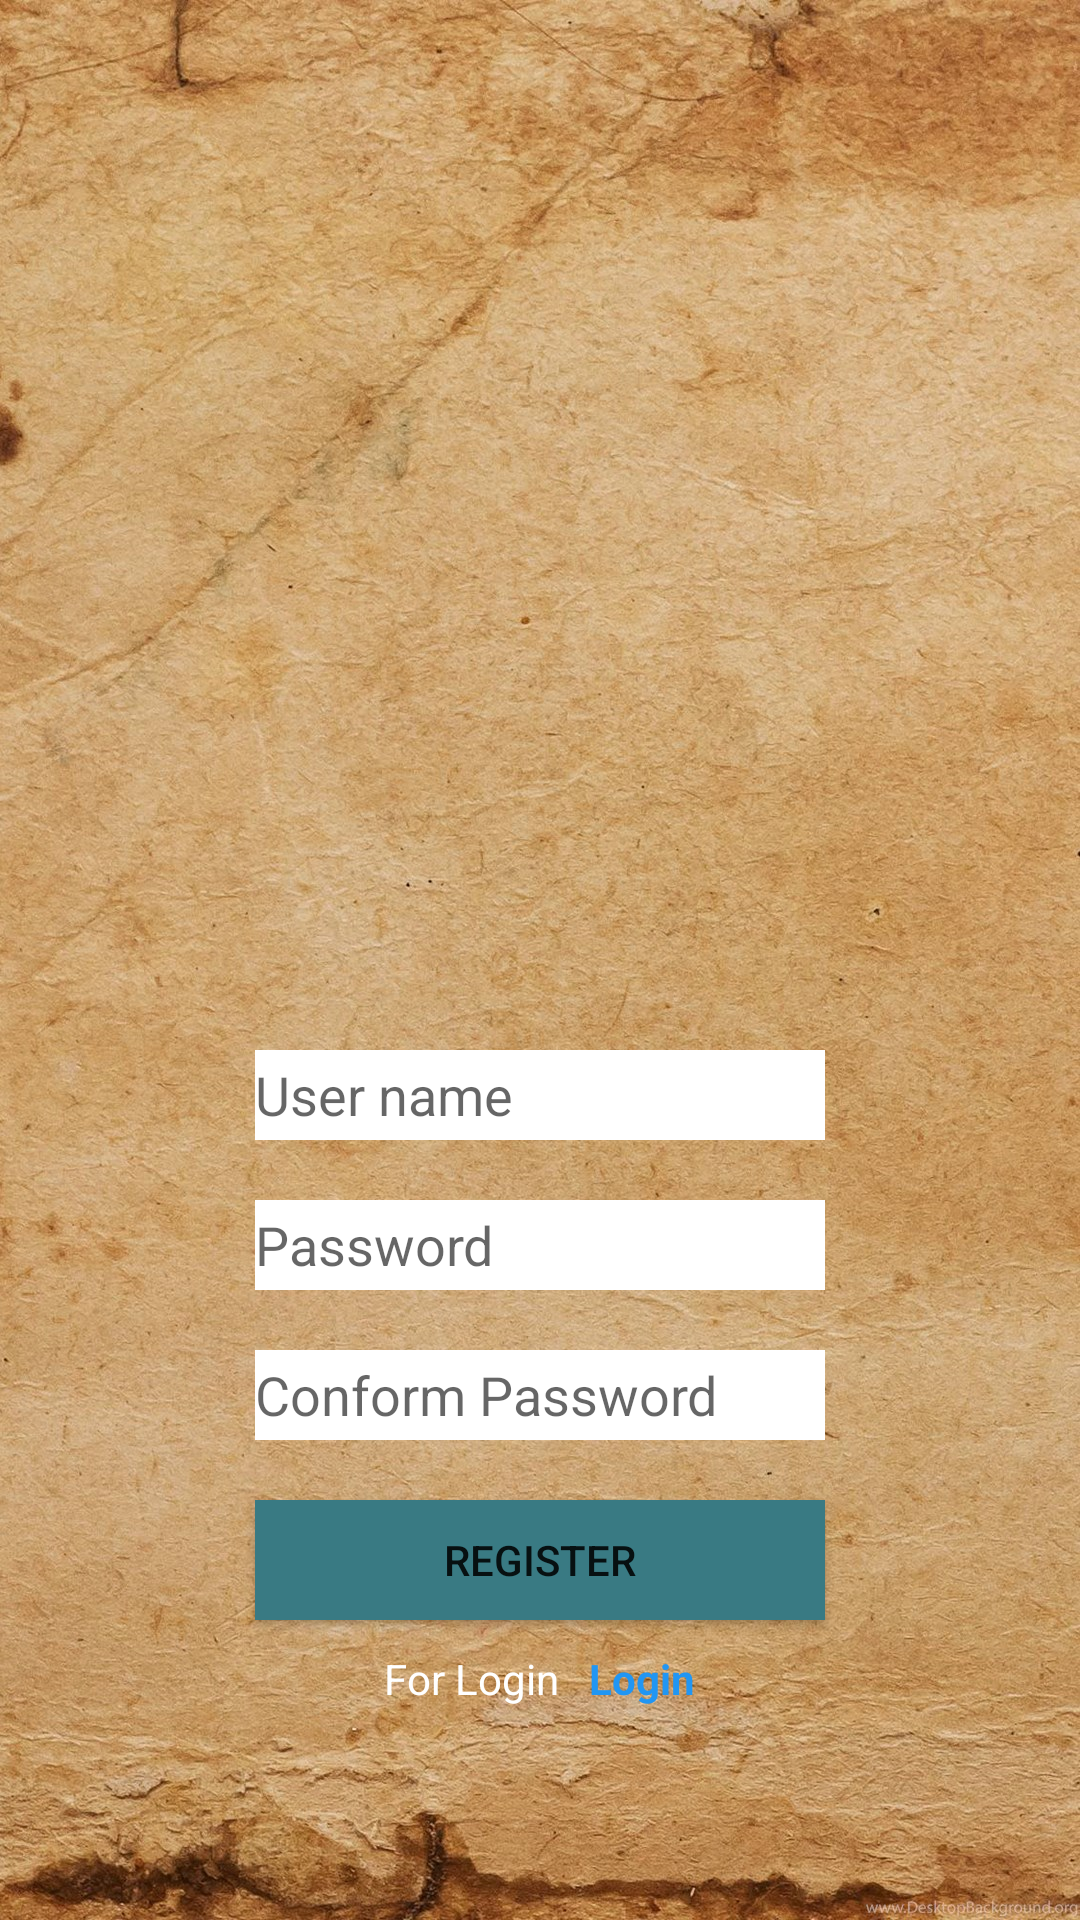

The Android layout XML behind this screen, and the referenced resources:
<!-- AndroidManifest.xml: application theme AppTheme -->
<!-- res/layout/registation.xml -->
<?xml version="1.0" encoding="utf-8"?>
<LinearLayout xmlns:android="http://schemas.android.com/apk/res/android"
    android:layout_width="match_parent"
    android:orientation="vertical"
    android:background="@drawable/backround"
    android:gravity="center_horizontal"
    android:layout_height="match_parent">


    <ImageView
        android:layout_width="150dp"
        android:layout_height="170dp"
        android:background="@drawable/appicon"
        android:layout_marginTop="80dp"

        />

    <EditText
        android:id="@+id/edt_username"
        android:layout_width="190dp"
        android:layout_height="30dp"
        android:layout_marginTop="100dp"
        android:background="#ffff"
        android:hint="@string/username"
        />

    <EditText
        android:id="@+id/edt_password"
        android:layout_width="190dp"
        android:layout_height="30dp"
        android:inputType="numberPassword"
        android:layout_marginTop="20dp"
        android:background="#ffff"
        android:hint="Password" />
    <EditText
        android:id="@+id/edt_confPassword"
        android:layout_width="190dp"
        android:layout_height="30dp"
        android:inputType="numberPassword"

        android:layout_marginTop="20dp"
        android:background="#ffff"
        android:hint="Conform Password" />
    <Button
        android:id="@+id/btn_registation"
        android:layout_width="190dp"
        android:layout_height="40dp"
        android:layout_marginTop="20dp"
        android:background="#397A83"
        android:text="@string/btnRegister" />

    <LinearLayout
        android:layout_width="wrap_content"
        android:layout_height="wrap_content"
        android:layout_marginTop="10dp"
        android:orientation="horizontal">

        <TextView
            android:layout_width="wrap_content"
            android:layout_height="35dp"
            android:text="@string/for_login"
            android:textColor="#fff" />

        <TextView
            android:id="@+id/txt_login"
            android:layout_width="wrap_content"
            android:layout_height="35dp"
            android:paddingLeft="10dp"
            android:text="@string/login"
            android:textColor="#2196F3"
            android:textStyle="bold" />


    </LinearLayout>


</LinearLayout>
<!-- resources referenced by this layout -->
<resources>
  <!-- drawable backround: jpg bitmap (drawable, 560905 bytes) -->
  <string name="btnRegister">Register</string>
  <string name="for_login">For Login</string>
  <string name="login">Login</string>
  <string name="username">User name</string>
  <style name="AppTheme" parent="Theme.AppCompat.Light.NoActionBar">
          
          <item name="colorPrimary">@color/colorPrimary</item>
          <item name="colorPrimaryDark">@color/colorPrimaryDark</item>
          <item name="colorAccent">@color/colorAccent</item>
      </style>
  <!-- not gathered from this repository: default colours our renderer supplied (Android Studio template values) -->
  <color name="colorPrimary">#FF6200EE</color>
  <color name="colorPrimaryDark">#FF3700B3</color>
  <color name="colorAccent">#FF03DAC5</color>
</resources>
